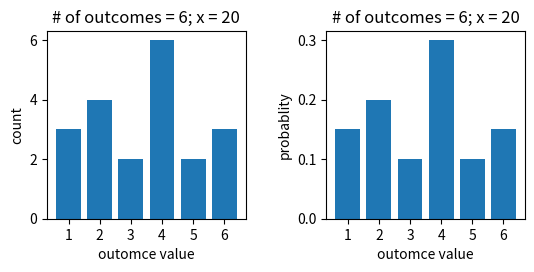
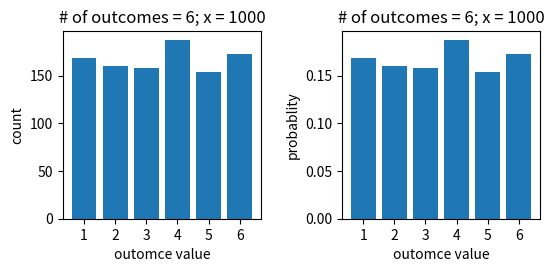
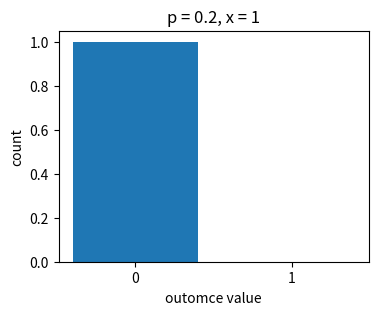
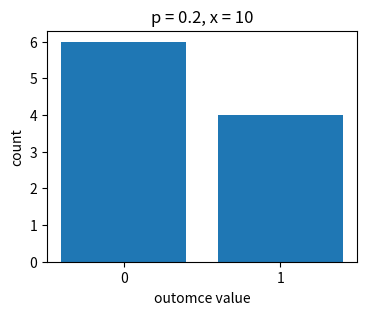
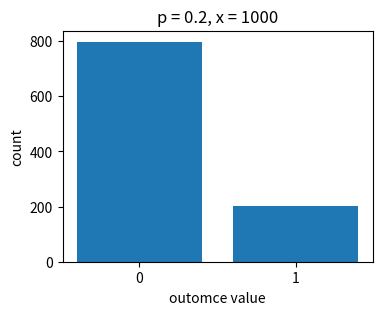
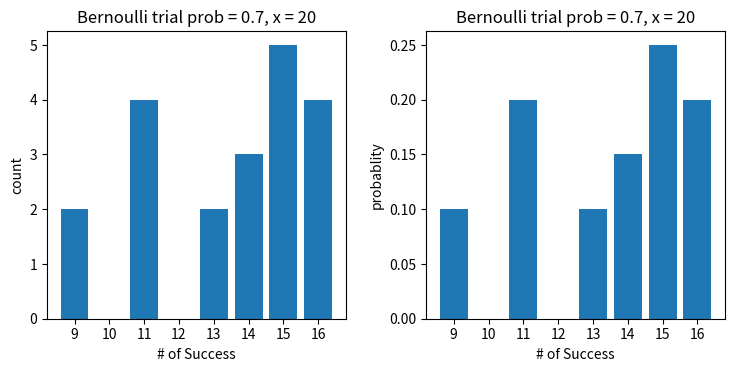
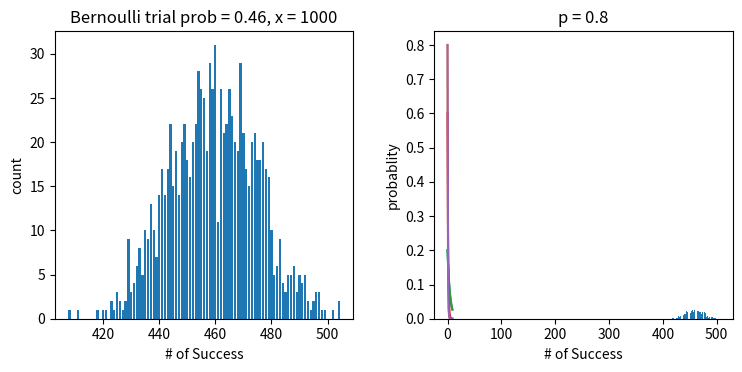
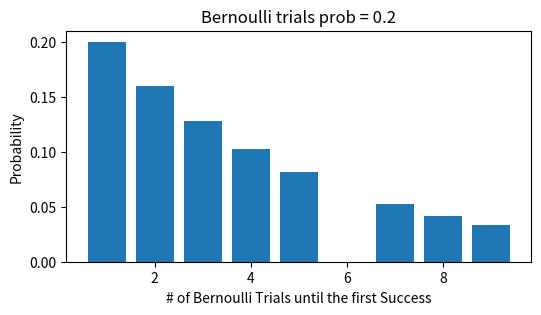
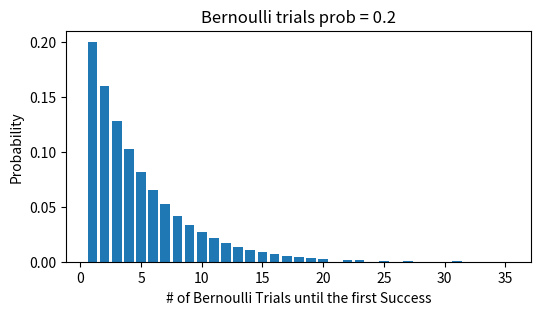
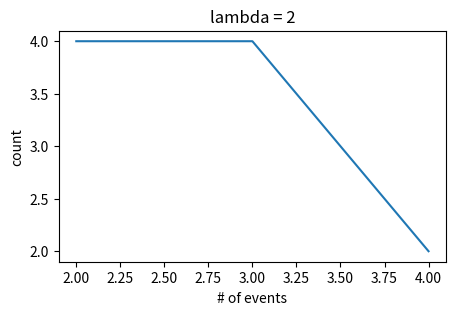
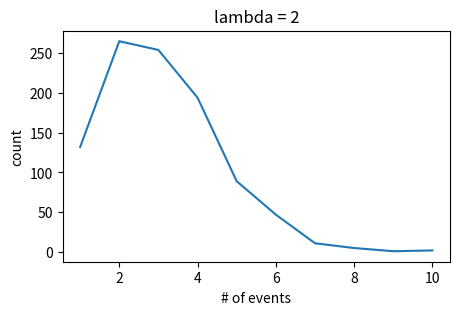
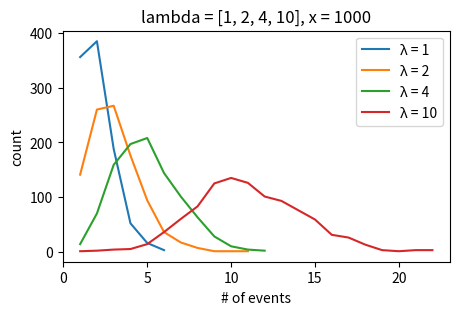
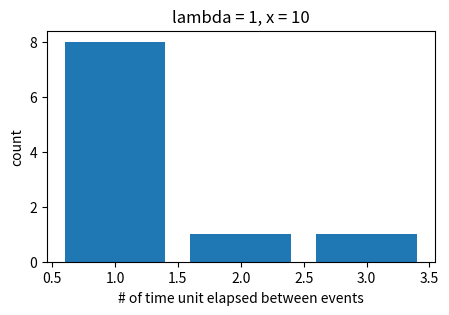
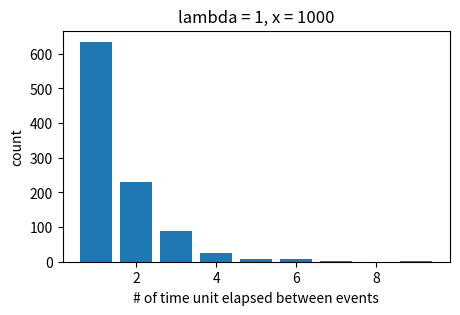
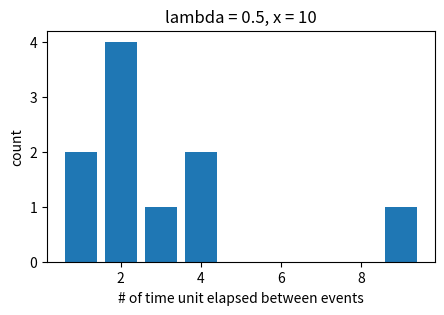
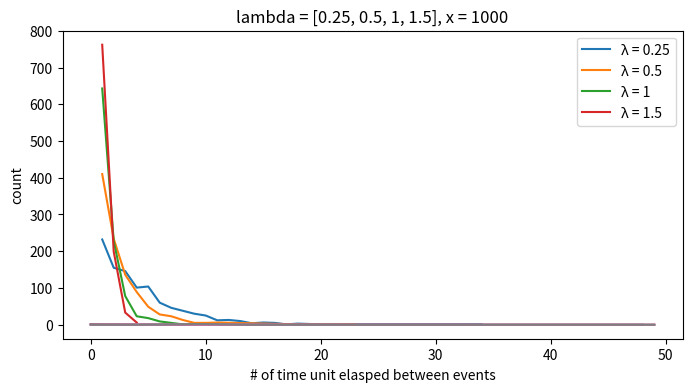

Source code (Python) for these figures, in order:
#!/usr/bin/env python
# coding: utf-8

# In[1]:


import random
import numpy as np
import matplotlib.pyplot as plt
import math


# ####  The starting place for random variate generation is usually the generation of random numbers, which are random variates that are uniformly distributed on the interval from 0 to 1 (uniform [0, 1]).

# ## Uniform distribution

# - Statistical meaning: Within a predefined interval, all outcomes have the same probability of occurring.

# - Real-life examples: 
#     - Six-sided dice: the probability of each side
#     - Coin: the probability of head vs. tail
#     - A deck of cards: the probability of each shape

# - Graphs:
# ![image-7.png](attachment:image-7.png)

# In[2]:


def generate_prn():
    return random.random()


# In[3]:


# generate x uniform random variate for n equally likely outcomes

def generate_uniform_rv(n, x):
    outputs = []
    
    for i in range(x):
        intervals = np.array([j/n for j in range(1,n+1)])
        prn = generate_prn()

        first__guess = sum(prn >= intervals)
        if sum(prn == intervals) == 0: # prn is not on the boundary
            final_guess = first__guess + 1
        else: # prn is on the boundary
            final_guess = first__guess
        
        outputs.append(final_guess)
        
    return outputs


# In[431]:


def draw_uniform_rv(n, x):
    rv_outputs = generate_uniform_rv(n, x)
    
    fig, ax = plt.subplots(1,2, figsize=(6, 3))
    fig.tight_layout(pad=3.0)
    
    ax[0].set_title(label='# of outcomes = '+str(n)+'; x = '+str(x))
    ax[0].set_xlabel('outomce value')
    ax[0].set_ylabel('count')
    ax[0].hist(x=rv_outputs, bins=np.arange(7)+0.5, rwidth=0.8)
    ax[0].set_xticks([1,2,3,4,5,6])
    
    ax[1].set_title(label='# of outcomes = '+str(n)+'; x = '+str(x))
    ax[1].set_xlabel('outomce value')
    ax[1].set_ylabel('probablity')
    values = []
    probs = []
    total_num = len(rv_outputs)
    for i in rv_outputs:
        values.append(i)
        probs.append(rv_outputs.count(i)/total_num)
    ax[1].bar(x=values, height=probs)
    ax[1].set_xticks([1,2,3,4,5,6])
    
    return rv_outputs


# In[432]:


uniform_outcomes = 6


# In[433]:


# small sample size
uniform_size = 20

uniform_rv_outputs = draw_uniform_rv(n=uniform_outcomes, x=uniform_size)


# In[434]:


uniform_rv_outputs


# In[435]:


# big sample size
uniform_size = 1000

uniform_rv_outputs = draw_uniform_rv(n=uniform_outcomes, x=uniform_size)


# In[436]:


print(uniform_rv_outputs)


# ## Bernoulli distribution

# - Statistical meaning: A discrete probability distribution that gives only two possible results in a trial (aka an experiment).

# - Real-life examples: 
#     - Flip a coin: the probability of head versus tail
#     - Charity asks for donations: the probability of donated versus ignored

# - Graphs:
# ![image-2.png](attachment:image-2.png)

# In[65]:


# generate x bernoulli random variates i.e. trials with probability p

def generate_bernoulli_rv(p, x):
    outputs = []
    prns = []
    
    for i in range(x):
        prn = generate_prn()
        prns.append(prn)
        
        if prn < 1-p:
            outputs.append(0)
        else:
            outputs.append(1)
    
    return outputs, prns


# In[84]:


def draw_bernoulli_rv(p, x):
    rv_outputs, prns = generate_bernoulli_rv(p, x)
    
    x_axis = ['0', '1']
    y_axis = [rv_outputs.count(0), rv_outputs.count(1)]
    
    plt.figure(figsize=(4,3))    
    plt.title(label='p = '+str(p)+', x = '+str(x))
    plt.bar(x=x_axis, height=y_axis)
    plt.xlabel('outomce value')
    plt.ylabel('count')
    
    return rv_outputs


# In[63]:


bernoulli_p = 0.2


# In[85]:


# small sample size
bernoulli_rv_outputs = draw_bernoulli_rv(p=bernoulli_p, x=1)


# In[83]:


bernoulli_rv_outputs


# In[86]:


# small sample size
bernoulli_size = 10

bernoulli_rv_outputs = draw_bernoulli_rv(p=bernoulli_p, x=bernoulli_size)


# In[87]:


print(bernoulli_rv_outputs)


# In[88]:


# big sample size
bernoulli_size = 1000

bernoulli_rv_outputs = draw_bernoulli_rv(p=bernoulli_p, x=bernoulli_size)


# In[89]:


print(bernoulli_rv_outputs)


# ## Binomial distribution

# - Statistical meaning: For an experiment (trial) that gives only 'Success' and 'Failure' outcome, the number of ‘Success’ in a sequence of *n* experiments (aka trials).

# - Real-life examples: 
#     - Flip a coin: the number of heads and tails in X times (aka trial, experiments)  
#     - Charity asks for donations: the number donations in a month

# - Graphs:
# ![image-3.png](attachment:image-3.png)

# In[90]:


# generate x binomial random variates of bernoulli trials with probability p

def generate_binomial_rv(p, x):
    outputs = []
    
    for i in range(x):
        # the number of successes and failures out of Bernoulli trials
        bernoulli_output = generate_bernoulli_rv(p, x)[0] 
        # the number of successes (=1)
        outputs.append(bernoulli_output.count(1)) 
        
    return outputs


# In[172]:


def draw_binomial_rv(p, x):
    rv_outputs = generate_binomial_rv(p, x)
    
    fig, ax = plt.subplots(1,2, figsize=(8, 4))
    fig.tight_layout(pad=3.0)    

    ax[0].set_title(label='Bernoulli trial prob = '+str(p)+', x = '+str(x))
    ax[0].set_ylabel('count')
    ax[0].set_xlabel('# of Success')
    min_rv = min(rv_outputs)
    bin_ct = max(rv_outputs) - min_rv + 1
    ax[0].hist(x=rv_outputs, 
               bins=np.arange(bin_ct+1)+min_rv-0.5, 
               rwidth=0.8)
    
    ax[1].set_title(label='Bernoulli trial prob = '+str(p)+', x = '+str(x))
    ax[1].set_ylabel('probablity')
    ax[1].set_xlabel('# of Success')
    values = []
    probs = []
    total_num = len(rv_outputs)
    for i in rv_outputs:
        values.append(i)
        probs.append(rv_outputs.count(i)/total_num)
    ax[1].bar(x=values, height=probs)
    
    xticks = [min(rv_outputs)+i for i in range(bin_ct)]
    if len(xticks) < 15:
        ax[0].set_xticks(xticks)    
        ax[1].set_xticks(xticks)    
    
    return rv_outputs


# In[92]:


binomial_p = 0.7


# In[169]:


# small sample size
binomial_size = 20

binomial_rv_outputs = draw_binomial_rv(p=binomial_p, x=binomial_size)


# In[160]:


print(binomial_rv_outputs)


# In[180]:


binomial_p = 0.46


# In[178]:


# big sample size
binomial_size = 1000

binomial_rv_outputs = draw_binomial_rv(p=binomial_p, x=binomial_size)


# In[181]:


print(binomial_rv_outputs)


# ## Geometric distribution

# - Statistical meaning: The probability of having *X* Bernoulli trials with probability *p* until a Success occurs, i.e. the first success.

# - Real-life examples: 
#     - Job search: how many applications until receiving an offer
#     - Defect products: how many items produced until the first defective unit

# - Graphs:
# ![image-4.png](attachment:image-4.png)

# In[221]:


def geometric_pmf(p):
    outputs = []
    failure_count = 0
    
    while failure_count < 10:
        outputs.append((1-p)**failure_count*p)
        failure_count += 1
        
    return outputs, failure_count


# In[222]:


def draw_geometric_distribution(p):
    rv_outputs, trial_count = geometric_pmf(p)

    plt.title(label='p = '+str(p))
    plt.ylabel('probablity')
    values = [i for i in range(trial_count)]
    plt.plot(values, rv_outputs)


# In[223]:


geometric_p = 0.2
draw_geometric_distribution(p=geometric_p)


# In[224]:


geometric_p = 0.8
draw_geometric_distribution(p=geometric_p)


# In[225]:


draw_geometric_distribution(p=0.2)
draw_geometric_distribution(p=0.6)
draw_geometric_distribution(p=0.8)


# In[182]:


# generate x geometric random variate of bernoulli trials with probability p

def generate_geometric_rv(p, x):
    outputs = []
    trial_counts = []
    
    for i in range(x):
        bernoulli_outcome = 0
        trial_count = 0
        
        while bernoulli_outcome != 1: # keep going until a Success occurs
            bernoulli_outcome = generate_bernoulli_rv(p, 1)[0][0]
            trial_count += 1

        outputs.append((1-p)**(trial_count-1)*p)
        trial_counts.append(trial_count) 
        
    return outputs, trial_counts


# In[204]:


def draw_geometric_rv(p, x):
    rv_outputs, trial_counts = generate_geometric_rv(p, x)

    plt.figure(figsize=(6,3))
    plt.title(label='Bernoulli trials prob = '+str(p))
    values = [i for i in trial_counts]
    plt.bar(values, rv_outputs)
    plt.xlabel('# of Bernoulli Trials until the first Success')
    plt.ylabel('Probability')
    
    return trial_counts


# In[205]:


geometric_p = 0.2


# In[210]:


# small sample size
geometric_size = 10

geometric_rv_outputs = draw_geometric_rv(p=geometric_p, x=geometric_size)


# In[211]:


print(geometric_rv_outputs)


# In[208]:


# big sample size
geometric_size = 1000

geometric_rv_outputs = draw_geometric_rv(p=geometric_p, x=geometric_size)


# In[209]:


print(geometric_rv_outputs)


# ## Poisson distribution

# - Statistical meaning: The probability of an event happening *k* times within a time period.

# - Real-life examples: 
#     - Call Center: the probability that the call center receives more than 5 phone calls during the noon, given the average 3 calls per hour during that time period.
#     - Broadcast: the probablity that the news reporter says "uh" more than three times during a broadcast, given the average 2 "uh" per broadcast.

# - Graphs:
# ![image-6.png](attachment:image-6.png)

# In[212]:


# generate x poisson random variate within a time period

def generate_poisson_rv(l, x):
    outputs = []
    
    for i in range(x):
        prn = generate_prn()
        time_count = 0 
        cmf = 0
        while prn > cmf:
            pmf = math.e**-l*l**time_count/math.factorial(time_count)
            cmf = cmf + pmf
            time_count += 1
        outputs.append(time_count)    
        
    return outputs


# In[225]:


def draw_poisson_rv(l, x):
    rv_outputs = generate_poisson_rv(l, x)
    
    plt.figure(figsize=(5,3))
    plt.title(label='lambda = '+str(l))
    
    values = []
    counts = []
    for i in set(rv_outputs):
        values.append(i)
        counts.append(rv_outputs.count(i))
    
    
    plt.plot(values, counts)
    plt.xlabel('# of events')
    plt.ylabel('count')
    
    return rv_outputs


# In[226]:


poisson_lambda = 2


# In[228]:


# small sample size
lambda_size = 10

poisson_rv_outputs = draw_poisson_rv(l=poisson_lambda, x=lambda_size)


# In[229]:


print(poisson_rv_outputs)


# In[232]:


# big sample size
poisson_size = 1000

poisson_rv_outputs = draw_poisson_rv(l=poisson_lambda, x=poisson_size)


# In[218]:


print(poisson_rv_outputs)


# In[245]:


all_lambdas = [1, 2, 4, 10]
legend_values = []
sample_size = 1000

plt.figure(figsize=(5,3))
plt.title(label='lambda = '+str(all_lambdas)
                 +', x = '+str(sample_size))
    
for l in all_lambdas:
    legend_values.append('λ = '+str(l))
    rv_outputs = generate_poisson_rv(l, x=sample_size)

    values = []
    counts = []
    for i in set(rv_outputs):
        values.append(i)
        counts.append(rv_outputs.count(i))

    plt.plot(values, counts)
    
plt.legend(legend_values, loc ="upper right")     
plt.xlabel('# of events')
plt.ylabel('count')
plt.show()


# ## Exponential distribution

# - Statistical meaning: The probability of *x* time unit elapsed between events, given the event has a Poisson rate *lambda*, that is the event occurs *lambda* times on average within a time period.

# - Real-life examples: 
#     - Earthquake: the amount of time from now until an earthquake occurs
#     - Airport: the amount of time passengers arriving at the the security point

# - Graphs: (Y axis is basically lambda, the area below the curve is the probability)
# ![image-11.png](attachment:image-11.png)

# In[249]:


# generate x exponential random variate between two consecutive events

def generate_exponential_rv(l, x):
    outputs = []
    
    for i in range(x):
        prn = generate_prn()
        cdf = 0
        time_unit = 0
        
        while prn > cdf:
            cdf = 1-math.e**(-l*time_unit)
            time_unit += 1
        
        # offset 1 that is added in the last round
        time_unit -= 1
        
        outputs.append(time_unit)    
        
    return outputs


# In[267]:


def draw_exponential_rv(l, x):
    rv_outputs = generate_exponential_rv(l, x)
    
    plt.figure(figsize=(5,3))
    plt.title(label='lambda = '+str(l)+', x = '+str(x))
    
    values = []
    counts = []
    for i in set(rv_outputs):
        values.append(i)
        counts.append(rv_outputs.count(i))
    
    plt.bar(x=values, height=counts)
    plt.xlabel('# of time unit elapsed between events')
    plt.ylabel('count')
    
    return rv_outputs


# In[268]:


exponential_lambda = 1


# In[273]:


# small sample size
exponential_size = 10

exponential_rv_outputs = draw_exponential_rv(l=exponential_lambda, 
                                             x=exponential_size)


# In[274]:


print(exponential_rv_outputs)


# In[271]:


# big sample size
exponential_size = 1000

exponential_rv_outputs = draw_exponential_rv(l=exponential_lambda, 
                                             x=exponential_size)


# In[272]:


print(exponential_rv_outputs)


# In[275]:


exponential_lambda = 0.5
exponential_size = 10
d = draw_exponential_rv(l=exponential_lambda, x=exponential_size)


# In[281]:


all_lambdas = [0.25, 0.5, 1, 1.5]
legend_values = []
sample_size = 1000

plt.figure(figsize=(8,4))
plt.title(label='lambda = '+str(all_lambdas)
                 +', x = '+str(sample_size))
    
for l in all_lambdas:
    legend_values.append('λ = '+str(l))
    rv_outputs = generate_exponential_rv(l, 
                                         x=sample_size)

    values = []
    counts = []
    for i in set(rv_outputs):
        values.append(i)
        counts.append(rv_outputs.count(i))

    plt.plot(values, counts)
    
plt.legend(legend_values, loc ="upper right")     
plt.xlabel('# of time unit elasped between events')
plt.ylabel('count')
plt.show()


# ## Weibull distribution

# - Statistical meaning: A generalization of Exponential Distribution, which is the probability of *x* time unit elapsed between events, given the event has a Poisson rate *lambda*. *k* in Weibull distribution: < 1 meaning failure decreases with time; > 1 meaning failure increases with time; = 1 meaning failure constant with time, that is Exponential distribution.

# - Real-life examples: 
#     - Defect products: the amount of times until the first defective unit; the amount of times between failure events
#     - Web use: The amount of time a user spends on a web page (a.k.a between websites)

# - Graphs: 
# ![image-13.png](attachment:image-13.png)

# In[793]:


# probability density function

l = 1
ks = [0.5, 1, 1.5, 5]

for k in ks:
    outputs = []
    for x in range(50):
        if k < 1 and x == 0:
            continue
        x = x/10
        y = (k/l)*(x/l)**(k-1)*math.e**-(x/l)**k
        outputs.append(y)
    plt.plot(outputs)



# In[284]:


# generate x weibull random variate between two consecutive events

def generate_weibull_rv(l, x, k):
    outputs = []
    
    for i in range(x):
        prn = generate_prn()
        
        logged_num = (-math.log(prn, 2))**1/k
        
        X = 1/l * logged_num
        
        outputs.append(X)    
        
    return outputs


# In[345]:


def draw_weibull_rv(l, x, k):
    rv_outputs = generate_weibull_rv(l, x, k)
    
    plt.figure(figsize=(5, 3))
    plt.title(label='lambda = '+str(l)+'; k = '+str(k)
                    +'; x = '+str(x))
    
    values = []
    counts = []
    for i in set(rv_outputs):
        values.append(i)
        counts.append(rv_outputs.count(i))
    
    max_rv = math.ceil(max(rv_outputs))
    min_rv = 0
    plt.hist(rv_outputs, bins=np.arange(max_rv+1), rwidth=0.8)
    plt.xlabel('# of time unit elasped between events')
    plt.ylabel('count')
    
    if max_rv > 15:
        plt.xticks([i for i in range(1, max_rv+1, 2)])
    else:
        plt.xticks([i for i in range(1, max_rv+1, 1)])
    
    return rv_outputs


# In[346]:


weibull_lambda = 1
weibull_k = 0.5
weibull_size = 1000

weibull_rv_outputs = draw_weibull_rv(l=weibull_lambda, 
                                     x=weibull_size, 
                                     k=weibull_k)


# In[347]:


for i in range(15):
    print(weibull_rv_outputs[i])


# In[348]:


weibull_lambda = 1
weibull_k = 1
weibull_size = 1000

weibull_rv_outputs = draw_weibull_rv(l=weibull_lambda, 
                                     x=weibull_size, 
                                     k=weibull_k)


# In[349]:


for i in range(15):
    print(weibull_rv_outputs[i])


# In[350]:


weibull_lambda = 1
weibull_k = 2
weibull_size = 1000

weibull_rv_outputs = draw_weibull_rv(l=weibull_lambda, 
                                     x=weibull_size, 
                                     k=weibull_k)


# In[351]:


for i in range(15):
    print(weibull_rv_outputs[i])


# ## Normal distribution

# - Statistical meaning: A continuous probability distribution with mean and variance, and the data is symmetrically distributed with no skew

# - Real-life examples: 
#     - Heights
#     - SAT scores
#     - Restaurant Reviews

# - Graphs: 
# ![image-16.png](attachment:image-16.png)

# In[352]:


# generate x normal random variate with mean and variance

def generate_normal_nv(mu, variance, x):
    outputs = []
    
    for i in range(x):
        U = generate_prn()
        Z = (U**0.135-(1-U)**0.135)/0.1975
        X = mu + math.sqrt(variance)*Z
        outputs.append(X)

    return outputs


# In[409]:


def draw_normal_rv(mu, variance, x):
    rv_outputs = generate_normal_nv(mu, variance, x)
    
    plt.figure(figsize=(5, 3))
    plt.title(label='mu = '+str(mu)+';variance = '+str(variance))
    
    values = []
    counts = []
    for i in set(rv_outputs):
        values.append(i)
        counts.append(rv_outputs.count(i))
    
    min_rv = math.floor(min(rv_outputs))
    max_rv = math.ceil(max(rv_outputs))
    
    plt.hist(rv_outputs, bins=max_rv-min_rv, rwidth=0.8)
    plt.xlabel('x')
    plt.ylabel('count')
    
    return rv_outputs


# In[410]:


normal_mu = 3
normal_variance = 16


# In[411]:


# small sample size
normal_size = 10

normal_rv_outputs = draw_normal_rv(mu=normal_mu, 
                                   variance=normal_variance
                                   , x=normal_size)


# In[412]:


for i in range(10):
    print(normal_rv_outputs[i])


# In[414]:


# big sample size
normal_size = 1000

normal_rv_outputs = draw_normal_rv(mu=normal_mu, 
                                   variance=normal_variance, 
                                   x=normal_size)


# In[415]:


for i in range(10):
    print(normal_rv_outputs[i])


# In[423]:


# large sample size
normal_size = 6000

normal_rv_outputs = draw_normal_rv(mu=normal_mu, 
                                   variance=normal_variance, 
                                   x=normal_size)


# In[424]:


for i in range(10):
    print(normal_rv_outputs[i])


# In[ ]:




